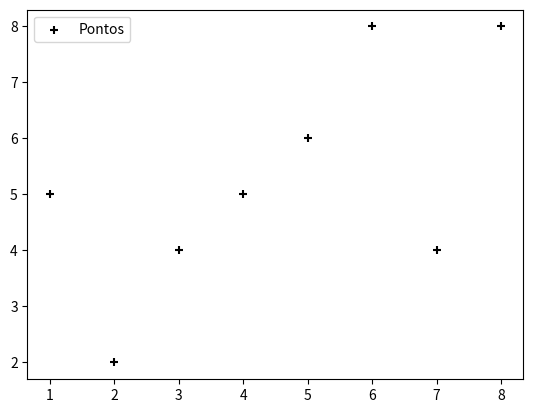

Here is the Python script that generated this plot:
# Scatter plot para analisar bi-variadas:

import matplotlib.pyplot as plt
x = [1,2,3,4,5,6,7,8]
y = [5,2,4,5,6,8,4,8]
plt.scatter(x,y, label = 'Pontos',color = 'black',marker='+')
plt.legend()
